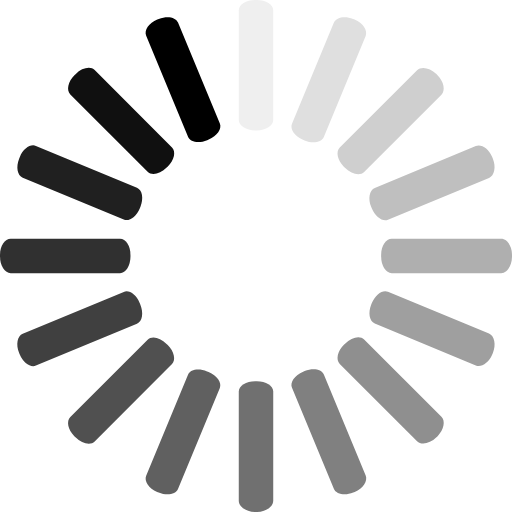
t = 0.00 s
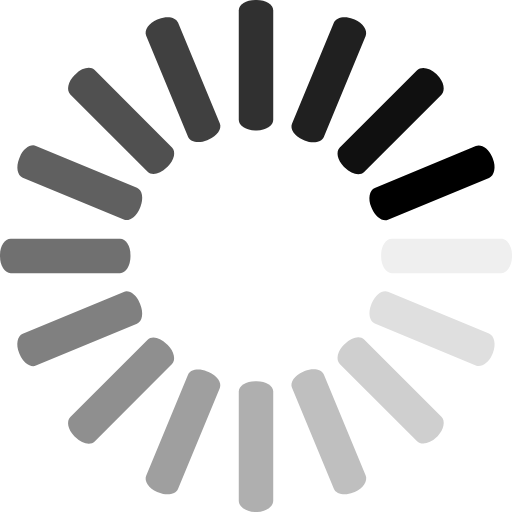
t = 0.25 s
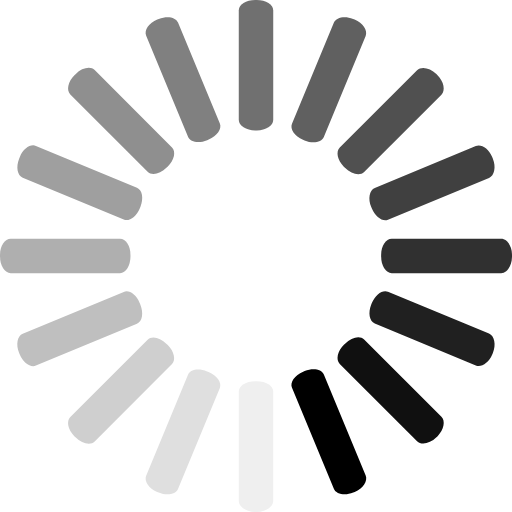
t = 0.50 s
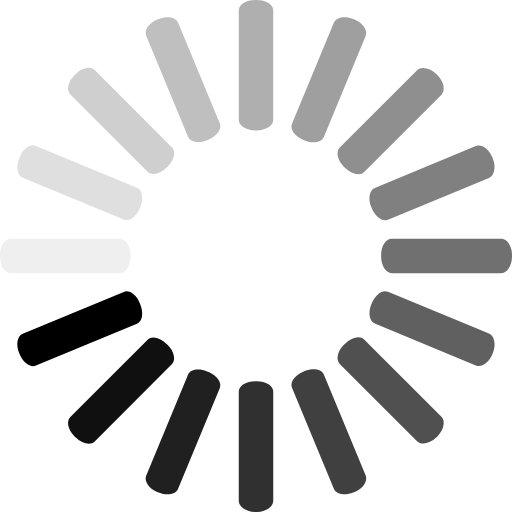
t = 0.75 s

The animated SVG that drew these frames (rendered in a browser with its animation timeline set to each time). Animation: 16 SMIL elements (animate=16); one cycle of 1.00 s, repeats indefinitely.

<?xml version="1.0" encoding="utf-8"?>
<svg width="50px" height="50px" viewBox="0 0 50 50" version="1.1" xmlns="http://www.w3.org/2000/svg">
    <path d="M3.36538 11.6947C3.36538 12.2674 2.64788 12.7404 1.76275 12.7404L1.6025 12.7404C0.717375 12.7404 0 12.2674 0 11.6947L0 1.01662C0 0.444125 0.717375 0 1.6025 0L1.76275 0C2.64788 0 3.36538 0.444125 3.36538 1.01662L3.36538 11.6947Z"
          transform="translate(23.317383 0)" stroke="none">
        <animate attributeType="CSS" attributeName="fill" from="#000000" to="#ffffff" keyTimes="0;1" dur="1s"
                 begin="-0.9375s" repeatCount="indefinite"/>
    </path>

    <path d="M4.13957 0.546858C4.35869 0.0178582 5.20219 -0.168017 6.01982 0.170733L6.16794 0.231983C6.98569 0.570733 7.46782 1.30573 7.24869 1.83473L3.16244 11.7C2.94332 12.229 2.09482 12.3784 1.27707 12.0396L1.12894 11.9784C0.311316 11.6396 -0.165934 10.9411 0.0531908 10.4121L4.13957 0.546858Z"
          transform="translate(28.460693 1.6733398)" stroke="none">
        <animate attributeType="CSS" attributeName="fill" from="#000000" to="#ffffff" keyTimes="0;1" dur="1s"
                 begin="-0.875s" repeatCount="indefinite"/>
    </path>

    <path d="M7.76886 0.225207C8.17361 -0.179668 9.02423 -0.0285428 9.64999 0.597332L9.76336 0.710582C10.3892 1.33646 10.5534 2.19996 10.1485 2.60496L2.59798 10.1555C2.19311 10.5603 1.35198 10.3736 0.726109 9.74771L0.612859 9.63433C-0.0130163 9.00858 -0.186641 8.18058 0.218359 7.77571L7.76886 0.225207Z"
          transform="translate(32.962646 6.6401367)" stroke="none">
        <animate attributeType="CSS" attributeName="fill" from="#000000" to="#ffffff" keyTimes="0;1" dur="1s"
                 begin="-0.8125s" repeatCount="indefinite"/>
    </path>

    <path d="M10.391 0.0540863C10.9199 -0.165039 11.6479 0.299961 11.9866 1.11771L12.048 1.26571C12.3866 2.08346 12.2079 2.94421 11.6789 3.16334L1.8136 7.24959C1.2846 7.46871 0.578975 6.97434 0.24035 6.15659L0.178975 6.00859C-0.15965 5.19084 -0.00327537 4.35946 0.525725 4.14034L10.391 0.0540863Z"
          transform="translate(36.07617 14.212402)" stroke="none">
        <animate attributeType="CSS" attributeName="fill" from="#000000" to="#ffffff" keyTimes="0;1" dur="1s"
                 begin="-0.75s" repeatCount="indefinite"/>
    </path>

    <path d="M11.7132 0C12.2859 0 12.7804 0.688125 12.7804 1.57325L12.7804 1.7335C12.7804 2.61863 12.2859 3.36538 11.7132 3.36538L1.03512 3.36538C0.462625 3.36538 0 2.61863 0 1.7335L0 1.57325C0 0.688125 0.462625 0 1.03512 0L11.7132 0Z"
          transform="translate(37.219727 23.317383)" stroke="none">
        <animate attributeType="CSS" attributeName="fill" from="#000000" to="#ffffff" keyTimes="0;1" dur="1s"
                 begin="-0.6875s" repeatCount="indefinite"/>
    </path>

    <path d="M11.6724 4.13867C12.2013 4.35779 12.3894 5.21229 12.0506 6.03004L11.9894 6.17804C11.6506 6.99567 10.9135 7.46704 10.3845 7.24792L0.519147 3.16167C-0.00972779 2.94254 -0.156978 2.10479 0.181772 1.28717L0.243022 1.13917C0.581772 0.321417 1.27815 -0.166708 1.80715 0.052417L11.6724 4.13867Z"
          transform="translate(36.081055 28.436035)" stroke="none">
        <animate attributeType="CSS" attributeName="fill" from="#000000" to="#ffffff" keyTimes="0;1" dur="1s"
                 begin="-0.625s" repeatCount="indefinite"/>
    </path>

    <path d="M10.1452 7.76561C10.5501 8.17036 10.3968 9.03186 9.77108 9.65774L9.6577 9.77099C9.03183 10.3969 8.17045 10.5501 7.76558 10.1452L0.215077 2.59473C-0.189924 2.18986 -0.00529849 1.35973 0.620577 0.733859L0.733827 0.620609C1.3597 -0.00526568 2.18983 -0.189891 2.5947 0.214984L10.1452 7.76561Z"
          transform="translate(32.9646 32.94043)" stroke="none">
        <animate attributeType="CSS" attributeName="fill" from="#000000" to="#ffffff" keyTimes="0;1" dur="1s"
                 begin="-0.5625s" repeatCount="indefinite"/>
    </path>

    <path d="M7.24791 10.3845C7.46704 10.9133 6.99579 11.6507 6.17804 11.9893L6.03004 12.0507C5.21229 12.3893 4.35778 12.2013 4.13866 11.6723L0.0524088 1.80709C-0.166716 1.27809 0.321534 0.581711 1.13916 0.243086L1.28716 0.181711C2.10491 -0.156914 2.94253 -0.00978899 3.16166 0.519211L7.24791 10.3845Z"
          transform="translate(28.463135 36.05713)" stroke="none">
        <animate attributeType="CSS" attributeName="fill" from="#000000" to="#ffffff" keyTimes="0;1" dur="1s"
                 begin="-0.5s" repeatCount="indefinite"/>
    </path>

    <path d="M3.36538 11.687C3.36538 12.2596 2.64788 12.7804 1.76275 12.7804L1.6025 12.7804C0.717375 12.7804 0 12.2596 0 11.687L0 1.00887C0 0.436375 0.717375 0 1.6025 0L1.76275 0C2.64788 0 3.36538 0.436375 3.36538 1.00887L3.36538 11.687Z"
          transform="translate(23.317383 37.219727)" stroke="none">
        <animate attributeType="CSS" attributeName="fill" from="#000000" to="#ffffff" keyTimes="0;1" dur="1s"
                 begin="-0.4375s" repeatCount="indefinite"/>
    </path>

    <path d="M4.13966 0.515454C4.35878 -0.0135459 5.18403 -0.155296 6.00166 0.183329L6.14978 0.244704C6.96753 0.583329 7.46791 1.27433 7.24891 1.80333L3.16253 11.6686C2.94341 12.1976 2.09203 12.354 1.27428 12.0152L1.12628 11.954C0.308532 11.6152 -0.165718 10.9096 0.0534072 10.3807L4.13966 0.515454Z"
          transform="translate(14.220215 36.083984)" stroke="none">
        <animate attributeType="CSS" attributeName="fill" from="#000000" to="#ffffff" keyTimes="0;1" dur="1s"
                 begin="-0.375s" repeatCount="indefinite"/>
    </path>

    <path d="M7.77043 0.214855C8.17531 -0.189895 8.99206 -0.00514472 9.61781 0.62073L9.73118 0.73398C10.3571 1.35986 10.5549 2.18973 10.1502 2.59461L2.59956 10.1451C2.19468 10.55 1.34818 10.3686 0.722309 9.74286L0.609059 9.62948C-0.0168161 9.00373 -0.184941 8.17035 0.219934 7.76536L7.77043 0.214855Z"
          transform="translate(6.6481934 32.96289)" stroke="none">
        <animate attributeType="CSS" attributeName="fill" from="#000000" to="#ffffff" keyTimes="0;1" dur="1s"
                 begin="-0.3125s" repeatCount="indefinite"/>
    </path>

    <path d="M10.396 0.0527528C10.925 -0.166372 11.6088 0.317003 11.9475 1.13463L12.0088 1.28275C12.3475 2.1005 12.2129 2.94288 11.6839 3.162L1.81866 7.24825C1.28966 7.46738 0.576908 6.976 0.238283 6.15838L0.176908 6.01025C-0.161717 5.1925 0.0017829 4.35825 0.530783 4.13913L10.396 0.0527528Z"
          transform="translate(1.6918945 28.454102)" stroke="none">
        <animate attributeType="CSS" attributeName="fill" from="#000000" to="#ffffff" keyTimes="0;1" dur="1s"
                 begin="-0.25s" repeatCount="indefinite"/>
    </path>


    <path d="M11.721 0C12.2936 0 12.7404 0.688125 12.7404 1.57325L12.7404 1.7335C12.7404 2.61863 12.2936 3.36538 11.721 3.36538L1.04287 3.36538C0.470375 3.36538 0 2.61863 0 1.7335L0 1.57325C0 0.688125 0.470375 0 1.04287 0L11.721 0Z"
          transform="translate(0 23.317383)" stroke="none">
        <animate attributeType="CSS" attributeName="fill" from="#000000" to="#ffffff" keyTimes="0;1" dur="1s"
                 begin="-0.1875s" repeatCount="indefinite"/>
    </path>

    <path d="M11.6773 4.13888C12.2063 4.358 12.3503 5.19425 12.0116 6.01188L11.9503 6.16C11.6116 6.97763 10.9184 7.46713 10.3894 7.24813L0.52419 3.16175C-0.00481002 2.94263 -0.15906 2.10213 0.17969 1.2845L0.24094 1.13638C0.57969 0.318628 1.28306 -0.166497 1.81207 0.0526283L11.6773 4.13888Z"
          transform="translate(1.6967773 14.1953125)" stroke="none">
        <animate attributeType="CSS" attributeName="fill" from="#000000" to="#ffffff" keyTimes="0;1" dur="1s"
                 begin="-0.125s" repeatCount="indefinite"/>
    </path>

    <path d="M10.1469 7.76721C10.5517 8.17208 10.3647 8.99971 9.73886 9.62558L9.62562 9.73883C8.99974 10.3647 8.17212 10.5517 7.76712 10.1468L0.216616 2.59633C-0.188259 2.19146 -0.00913398 1.35583 0.616741 0.730085L0.730116 0.61671C1.35587 -0.00904033 2.19149 -0.18829 2.59637 0.216585L10.1469 7.76721Z"
          transform="translate(6.6501465 6.6259766)" stroke="none">
        <animate attributeType="CSS" attributeName="fill" from="#000000" to="#ffffff" keyTimes="0;1" dur="1s"
                 begin="-0.0625s" repeatCount="indefinite"/>
    </path>

    <path d="M7.24812 10.3895C7.46724 10.9183 6.97775 11.6115 6.16 11.9502L6.01199 12.0116C5.19424 12.3503 4.358 12.2063 4.13887 11.6773L0.05262 1.8121C-0.166505 1.2831 0.318745 0.579723 1.13637 0.240973L1.28449 0.179598C2.10225 -0.159027 2.94275 -0.0047771 3.16187 0.524223L7.24812 10.3895Z"
          transform="translate(14.222412 1.6728516)" stroke="none">
        <animate attributeType="CSS" attributeName="fill" from="#000000" to="#ffffff" keyTimes="0;1" dur="1s"
                 begin="0s" repeatCount="indefinite"/>
    </path>
</svg>